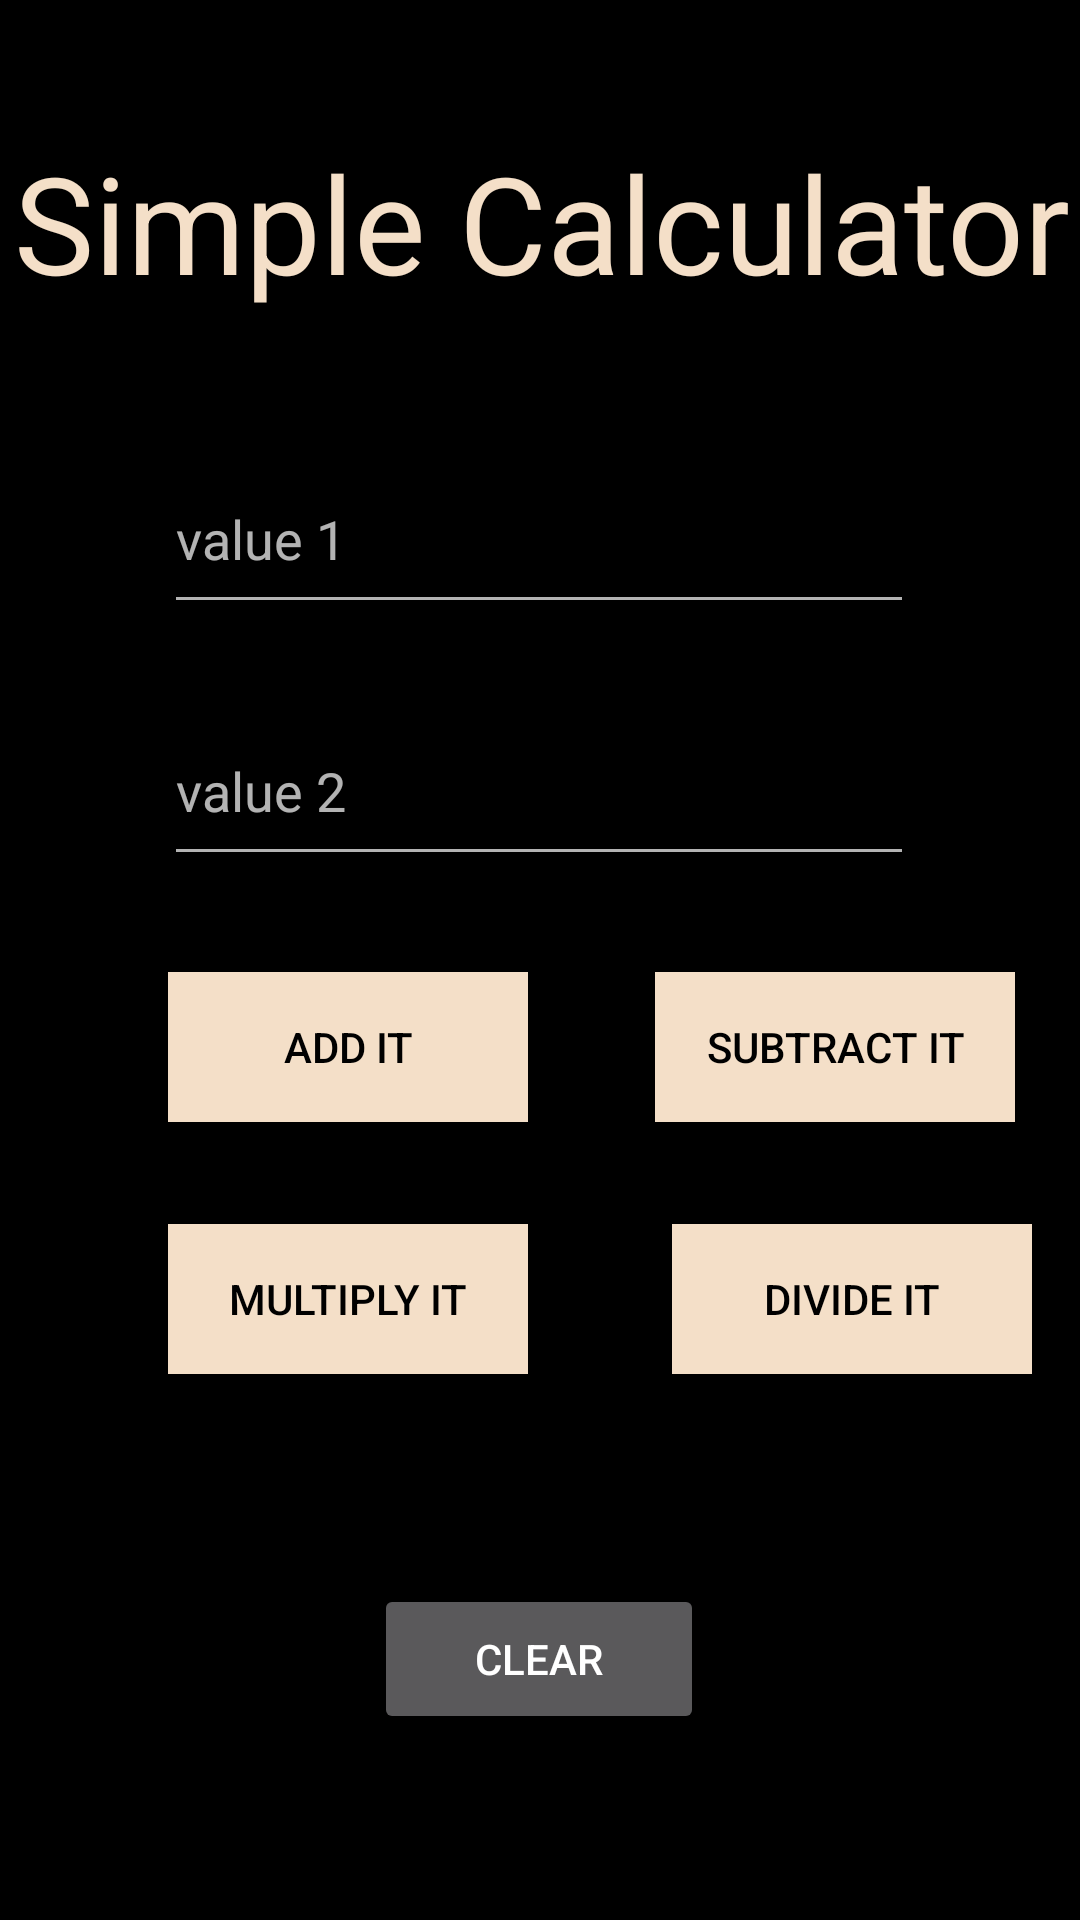

Write the Android layout XML for this screen, with the resource values it uses.
<!-- AndroidManifest.xml: application theme Theme.ALLINONECALCULATOR -->
<!-- res/layout/activity_calc.xml -->
<?xml version="1.0" encoding="utf-8"?>
<androidx.constraintlayout.widget.ConstraintLayout xmlns:android="http://schemas.android.com/apk/res/android"
    xmlns:app="http://schemas.android.com/apk/res-auto"
    xmlns:tools="http://schemas.android.com/tools"
    android:background="@color/black"
    android:layout_width="match_parent"
    android:layout_height="match_parent"
    tools:context=".Calc">

    <EditText
        android:id="@+id/Number1"
        android:layout_width="250dp"
        android:layout_height="60dp"
        android:layout_marginTop="148dp"
        android:ems="10"
        android:hint="value 1"
        android:inputType="numberDecimal"
        app:layout_constraintEnd_toEndOf="parent"
        app:layout_constraintHorizontal_bias="0.497"
        app:layout_constraintStart_toStartOf="parent"
        app:layout_constraintTop_toTopOf="parent" />

    <EditText
        android:id="@+id/Number2"
        android:layout_width="250dp"
        android:layout_height="60dp"
        android:layout_marginTop="24dp"
        android:ems="10"
        android:hint="value 2"
        android:inputType="numberDecimal"
        app:layout_constraintEnd_toEndOf="parent"
        app:layout_constraintHorizontal_bias="0.496"
        app:layout_constraintStart_toStartOf="parent"
        app:layout_constraintTop_toBottomOf="@+id/Number1" />

    <Button
        android:id="@+id/AddBTN"
        android:layout_width="120dp"
        android:layout_height="50dp"
        android:layout_marginStart="56dp"
        android:layout_marginTop="32dp"
        android:background="@color/second"
        android:textColor="@color/black"
        android:text="Add It"
        app:layout_constraintStart_toStartOf="parent"
        app:layout_constraintTop_toBottomOf="@+id/Number2" />

    <Button
        android:id="@+id/SubtractBTN"
        android:layout_width="120dp"
        android:layout_height="50dp"
        android:layout_marginStart="40dp"
        android:layout_marginTop="32dp"
        android:background="@color/second"
        android:textColor="@color/black"
        android:text="Subtract It"
        app:layout_constraintEnd_toEndOf="parent"
        app:layout_constraintHorizontal_bias="0.093"
        app:layout_constraintStart_toEndOf="@+id/AddBTN"
        app:layout_constraintTop_toBottomOf="@+id/Number2" />

    <Button
        android:id="@+id/MultiplyBTN"
        android:layout_width="120dp"
        android:layout_height="50dp"
        android:layout_marginStart="56dp"
        android:layout_marginTop="116dp"
        android:text="Multiply It"
        android:background="@color/second"
        android:textColor="@color/black"
        app:layout_constraintStart_toStartOf="parent"
        app:layout_constraintTop_toBottomOf="@+id/Number2" />

    <Button
        android:id="@+id/DivideBTN"
        android:layout_width="120dp"
        android:layout_height="50dp"
        android:layout_marginStart="48dp"
        android:layout_marginTop="116dp"
        android:text="Divide It"
        android:background="@color/second"
        android:textColor="@color/black"
        app:layout_constraintEnd_toEndOf="parent"
        app:layout_constraintHorizontal_bias="0.0"
        app:layout_constraintStart_toEndOf="@+id/MultiplyBTN"
        app:layout_constraintTop_toBottomOf="@+id/Number2" />

    <Button
        android:id="@+id/ClearBTN"
        android:layout_width="110dp"
        android:layout_height="50dp"
        android:layout_marginTop="236dp"
        android:text="Clear"
        app:layout_constraintBottom_toBottomOf="parent"
        app:layout_constraintEnd_toEndOf="parent"
        app:layout_constraintHorizontal_bias="0.498"
        app:layout_constraintStart_toStartOf="parent"
        app:layout_constraintTop_toBottomOf="@+id/Number2"
        app:layout_constraintVertical_bias="0.0" />

    <TextView
        android:id="@+id/textView3"
        android:layout_width="400dp"
        android:layout_height="100dp"
        android:text="Simple Calculator"
        android:textSize="45dp"
        android:textColor="@color/second"
        android:gravity="center"
        app:layout_constraintBottom_toTopOf="@+id/Number1"
        app:layout_constraintEnd_toEndOf="parent"
        app:layout_constraintStart_toStartOf="parent"
        app:layout_constraintTop_toTopOf="parent" />

</androidx.constraintlayout.widget.ConstraintLayout>
<!-- resources referenced by this layout -->
<resources>
  <color name="black">#000000</color>
  <color name="second">#F4DFC8</color>
  <style name="Theme.ALLINONECALCULATOR" parent="Base.Theme.ALLINONECALCULATOR" />
  <style name="Base.Theme.ALLINONECALCULATOR" parent="Theme.AppCompat">
          <item name="colorPrimary">@color/black</item>
          <item name="colorSecondary">@color/second</item>
          <item name="colorOnPrimary">@color/operator</item>
  
      </style>
  <color name="operator">#EC8F5E</color>
</resources>
